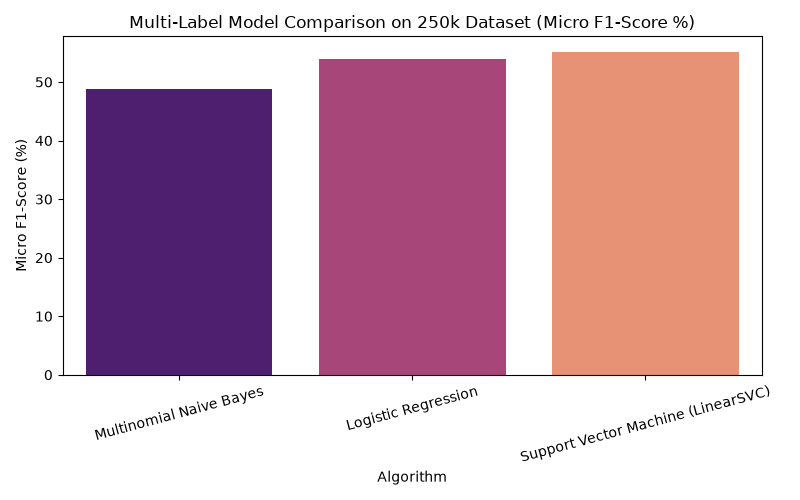

Data behind this chart, as committed beside it:
Algorithm, Micro F1-Score (%), Macro F1-Score (%), Hamming Loss
Multinomial Naive Bayes, 48.8, 37.03, 0.0646
Logistic Regression, 53.85, 43.2, 0.0592
Support Vector Machine (LinearSVC), 55.05, 45.71, 0.0588
